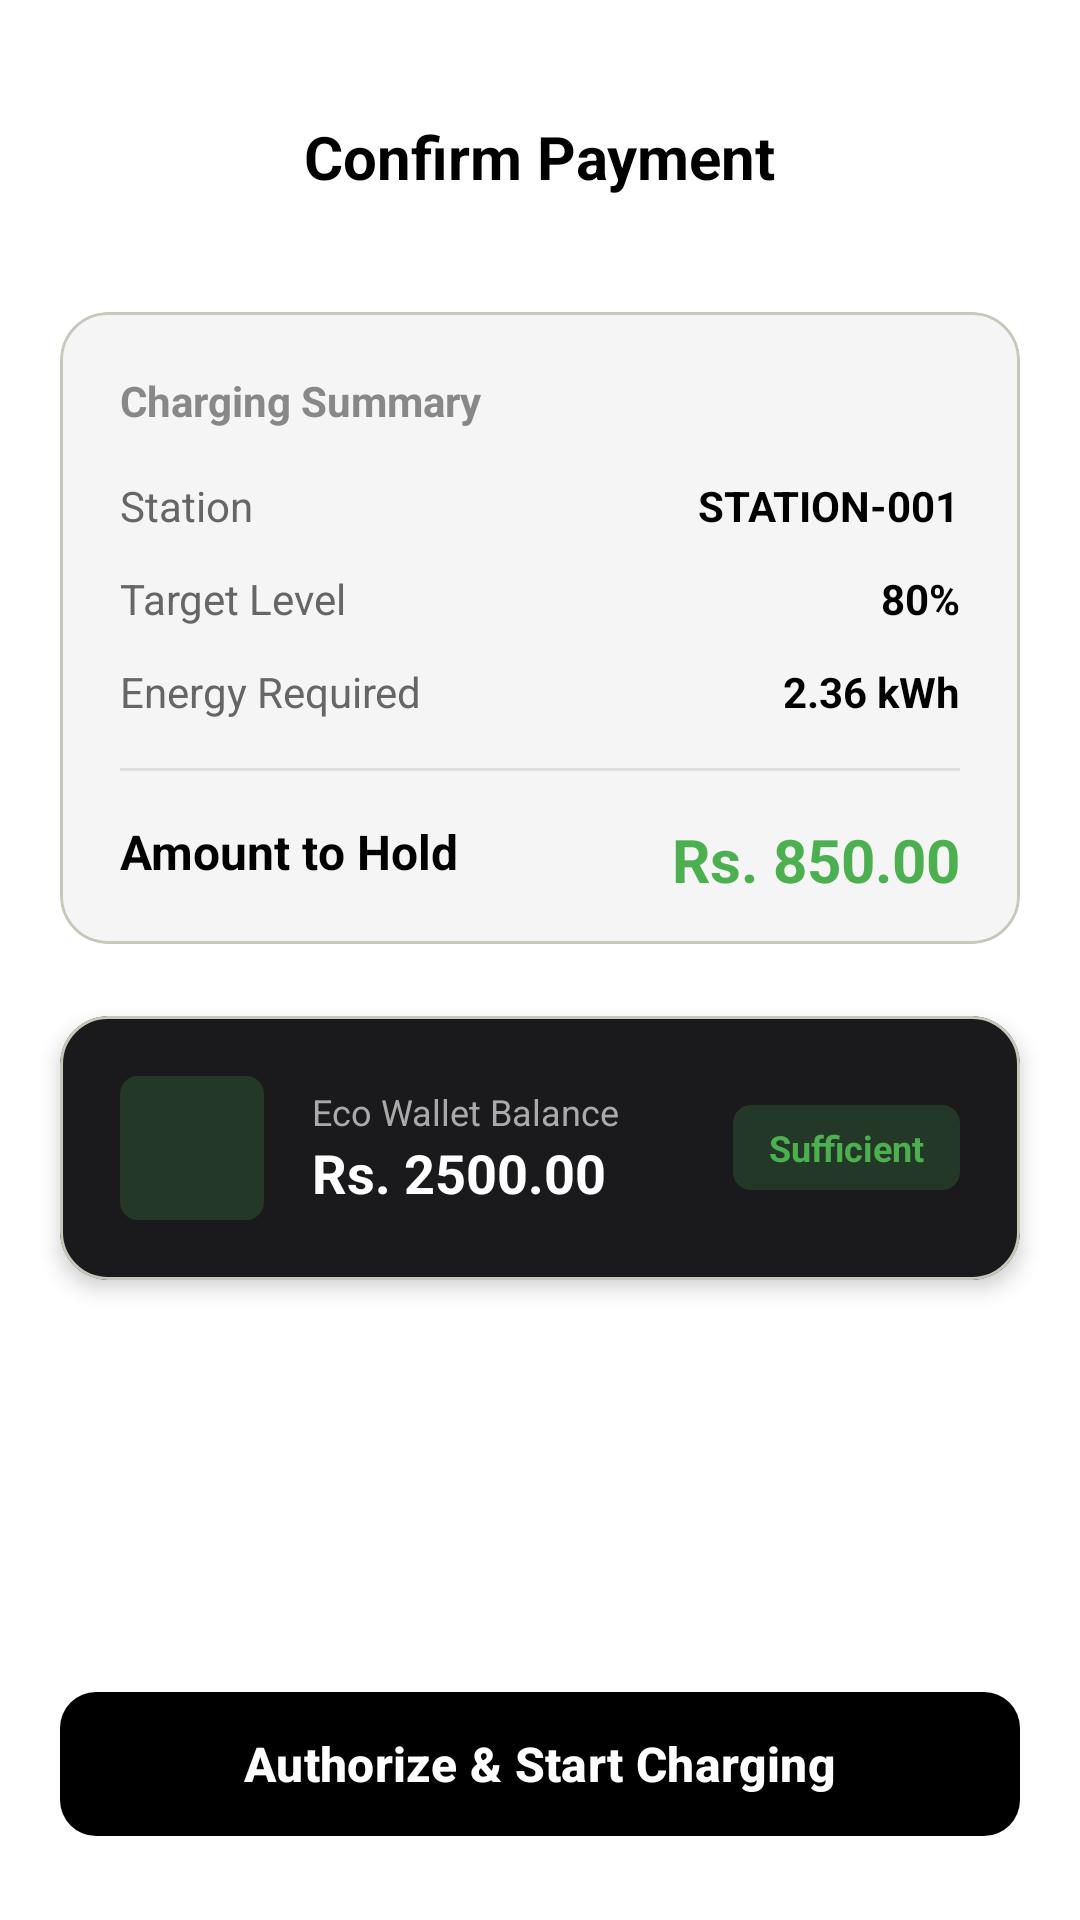

Produce the Android XML layout that renders to this screen, including the resource entries it uses.
<!-- AndroidManifest.xml: application theme Theme.EcoGrid -->
<!-- res/layout/activity_payment_confirmation.xml -->
<?xml version="1.0" encoding="utf-8"?>
<androidx.constraintlayout.widget.ConstraintLayout
    xmlns:android="http://schemas.android.com/apk/res/android"
    xmlns:app="http://schemas.android.com/apk/res-auto"
    xmlns:tools="http://schemas.android.com/tools"
    android:layout_width="match_parent"
    android:layout_height="match_parent"
    android:background="#FFFFFF"
    tools:context=".activity.PaymentConfirmationActivity">

    <ImageView
        android:id="@+id/btnBack"
        android:layout_width="40dp"
        android:layout_height="40dp"
        android:layout_marginStart="20dp"
        android:layout_marginTop="32dp"
        android:background="?attr/selectableItemBackgroundBorderless"
        android:padding="8dp"
        android:src="@drawable/arrow_back_ios_24dp_e3e3e3_fill0_wght400_grad0_opsz24___copy"
        app:layout_constraintStart_toStartOf="parent"
        app:layout_constraintTop_toTopOf="parent"
        app:tint="#000000" />

    <TextView
        android:layout_width="wrap_content"
        android:layout_height="wrap_content"
        android:text="Confirm Payment"
        android:textColor="#000000"
        android:textSize="20sp"
        android:textStyle="bold"
        app:layout_constraintBottom_toBottomOf="@+id/btnBack"
        app:layout_constraintEnd_toEndOf="parent"
        app:layout_constraintStart_toStartOf="parent"
        app:layout_constraintTop_toTopOf="@+id/btnBack" />

    <com.google.android.material.card.MaterialCardView
        android:id="@+id/cardSummary"
        android:layout_width="match_parent"
        android:layout_height="wrap_content"
        android:layout_marginHorizontal="20dp"
        android:layout_marginTop="32dp"
        app:cardBackgroundColor="#F5F5F5"
        app:cardCornerRadius="16dp"
        app:cardElevation="0dp"
        app:layout_constraintTop_toBottomOf="@+id/btnBack">

        <LinearLayout
            android:layout_width="match_parent"
            android:layout_height="wrap_content"
            android:orientation="vertical"
            android:padding="20dp">

            <TextView
                android:layout_width="wrap_content"
                android:layout_height="wrap_content"
                android:text="Charging Summary"
                android:textColor="#888888"
                android:textSize="14sp"
                android:textStyle="bold" />

            <LinearLayout
                android:layout_width="match_parent"
                android:layout_height="wrap_content"
                android:layout_marginTop="16dp"
                android:orientation="horizontal">
                <TextView
                    android:layout_width="0dp"
                    android:layout_height="wrap_content"
                    android:layout_weight="1"
                    android:text="Station"
                    android:textColor="#666666" />
                <TextView
                    android:id="@+id/tvConfirmStation"
                    android:layout_width="wrap_content"
                    android:layout_height="wrap_content"
                    android:text="STATION-001"
                    android:textColor="#000000"
                    android:textStyle="bold" />
            </LinearLayout>

            <LinearLayout
                android:layout_width="match_parent"
                android:layout_height="wrap_content"
                android:layout_marginTop="12dp"
                android:orientation="horizontal">
                <TextView
                    android:layout_width="0dp"
                    android:layout_height="wrap_content"
                    android:layout_weight="1"
                    android:text="Target Level"
                    android:textColor="#666666" />
                <TextView
                    android:id="@+id/tvConfirmTarget"
                    android:layout_width="wrap_content"
                    android:layout_height="wrap_content"
                    android:text="80%"
                    android:textColor="#000000"
                    android:textStyle="bold" />
            </LinearLayout>

            <LinearLayout
                android:layout_width="match_parent"
                android:layout_height="wrap_content"
                android:layout_marginTop="12dp"
                android:orientation="horizontal">
                <TextView
                    android:layout_width="0dp"
                    android:layout_height="wrap_content"
                    android:layout_weight="1"
                    android:text="Energy Required"
                    android:textColor="#666666" />
                <TextView
                    android:id="@+id/tvEnergy"
                    android:layout_width="wrap_content"
                    android:layout_height="wrap_content"
                    android:text="2.36 kWh"
                    android:textColor="#000000"
                    android:textStyle="bold" />
            </LinearLayout>

            <View
                android:layout_width="match_parent"
                android:layout_height="1dp"
                android:layout_marginVertical="16dp"
                android:background="#E0E0E0" />

            <LinearLayout
                android:layout_width="match_parent"
                android:layout_height="wrap_content"
                android:orientation="horizontal">
                <TextView
                    android:layout_width="0dp"
                    android:layout_height="wrap_content"
                    android:layout_weight="1"
                    android:text="Amount to Hold"
                    android:textColor="#000000"
                    android:textSize="16sp"
                    android:textStyle="bold" />
                <LinearLayout
                    android:layout_width="wrap_content"
                    android:layout_height="match_parent"
                    android:orientation="horizontal">

                    <TextView
                        android:layout_width="wrap_content"
                        android:layout_height="wrap_content"
                        android:text="Rs. "
                        android:textColor="#4CAF50"
                        android:textSize="20sp"
                        android:textStyle="bold" />

                    <TextView
                        android:id="@+id/tvConfirmCost"
                        android:layout_width="wrap_content"
                        android:layout_height="wrap_content"
                        android:text="850.00"
                        android:textColor="#4CAF50"
                        android:textSize="20sp"
                        android:textStyle="bold" />
                </LinearLayout>

            </LinearLayout>
        </LinearLayout>
    </com.google.android.material.card.MaterialCardView>

    <com.google.android.material.card.MaterialCardView
        android:layout_width="match_parent"
        android:layout_height="wrap_content"
        android:layout_marginHorizontal="20dp"
        android:layout_marginTop="24dp"
        app:cardBackgroundColor="#1A1A1D"
        app:cardCornerRadius="16dp"
        app:cardElevation="4dp"
        app:layout_constraintTop_toBottomOf="@+id/cardSummary">

        <LinearLayout
            android:layout_width="match_parent"
            android:layout_height="wrap_content"
            android:gravity="center_vertical"
            android:orientation="horizontal"
            android:padding="20dp">

            <ImageView
                android:id="@+id/walletIcon"
                android:layout_width="48dp"
                android:layout_height="48dp"
                android:background="@drawable/menu_list"
                android:backgroundTint="#334CAF50"
                android:padding="10dp"
                android:src="@drawable/wallet_24dp_e3e3e3_fill0_wght400_grad0_opsz24___copy"
                app:tint="#4CAF50" />

            <LinearLayout
                android:layout_width="0dp"
                android:layout_height="wrap_content"
                android:layout_marginStart="16dp"
                android:layout_weight="1"
                android:orientation="vertical">

                <TextView
                    android:layout_width="wrap_content"
                    android:layout_height="wrap_content"
                    android:text="Eco Wallet Balance"
                    android:textColor="#AAAAAA"
                    android:textSize="12sp" />
                <LinearLayout
                    android:layout_width="match_parent"
                    android:layout_height="match_parent"
                    android:orientation="horizontal">

                    <TextView
                        android:id="@+id/currencyType"
                        android:layout_width="wrap_content"
                        android:layout_height="wrap_content"
                        android:text="Rs. "
                        android:textColor="#FFFFFF"
                        android:textSize="18sp"
                        android:textStyle="bold" />

                    <TextView
                        android:id="@+id/tvWalletBalance"
                        android:layout_width="wrap_content"
                        android:layout_height="wrap_content"
                        android:text="2500.00"
                        android:textColor="#FFFFFF"
                        android:textSize="18sp"
                        android:textStyle="bold" />
                </LinearLayout>
            </LinearLayout>

            <TextView
                android:id="@+id/tvWalletStatus"
                android:layout_width="wrap_content"
                android:layout_height="wrap_content"
                android:background="@drawable/menu_list"
                android:backgroundTint="#334CAF50"
                android:paddingHorizontal="12dp"
                android:paddingVertical="6dp"
                android:text="Sufficient"
                android:textColor="#4CAF50"
                android:textSize="12sp"
                android:textStyle="bold" />

        </LinearLayout>
    </com.google.android.material.card.MaterialCardView>

    <com.google.android.material.button.MaterialButton
        android:id="@+id/btnAuthorize"
        android:layout_width="match_parent"
        android:layout_height="56dp"
        android:layout_marginHorizontal="20dp"
        android:layout_marginBottom="24dp"
        android:text="Authorize &amp; Start Charging"
        android:textAllCaps="false"
        android:textSize="16sp"
        android:textStyle="bold"
        app:backgroundTint="#000000"
        app:cornerRadius="12dp"
        app:layout_constraintBottom_toBottomOf="parent" />

</androidx.constraintlayout.widget.ConstraintLayout>
<!-- resources referenced by this layout -->
<resources>
  <!-- drawable menu_list (drawable) -->
  <?xml version="1.0" encoding="utf-8"?>
  <shape xmlns:android="http://schemas.android.com/apk/res/android">
  
      <solid android:color="#E9E9E9"/>
  
      <corners
          android:radius="6dp"/>
  
  </shape>
  <color name="md_theme_primary">#8C4A60</color>
  <color name="md_theme_onPrimary">#FFFFFF</color>
  <color name="md_theme_primaryContainer">#FFD9E2</color>
  <color name="md_theme_onPrimaryContainer">#703348</color>
  <color name="md_theme_secondary">#006874</color>
  <color name="md_theme_onSecondary">#FFFFFF</color>
  <color name="md_theme_secondaryContainer">#9EEFFD</color>
  <color name="md_theme_onSecondaryContainer">#004F58</color>
  <color name="md_theme_tertiary">#425E91</color>
  <color name="md_theme_onTertiary">#FFFFFF</color>
  <color name="md_theme_tertiaryContainer">#D7E3FF</color>
  <color name="md_theme_onTertiaryContainer">#284677</color>
  <color name="md_theme_error">#904A47</color>
  <color name="md_theme_onError">#FFFFFF</color>
  <color name="md_theme_errorContainer">#FFDAD7</color>
  <color name="md_theme_onErrorContainer">#733331</color>
  <color name="md_theme_background">#FFF8F8</color>
  <color name="md_theme_onBackground">#22191C</color>
  <color name="md_theme_surface">#F5FAFC</color>
  <color name="md_theme_onSurface">#171C1E</color>
  <color name="md_theme_surfaceVariant">#E1E4D5</color>
  <color name="md_theme_onSurfaceVariant">#44483D</color>
  <color name="md_theme_outline">#75796C</color>
  <color name="md_theme_outlineVariant">#C5C8BA</color>
  <color name="md_theme_inverseSurface">#2B3133</color>
  <color name="md_theme_inverseOnSurface">#ECF2F4</color>
  <color name="md_theme_inversePrimary">#FFB1C8</color>
  <color name="md_theme_primaryFixed">#FFD9E2</color>
  <color name="md_theme_onPrimaryFixed">#3A071D</color>
  <color name="md_theme_primaryFixedDim">#FFB1C8</color>
  <color name="md_theme_onPrimaryFixedVariant">#703348</color>
  <color name="md_theme_secondaryFixed">#9EEFFD</color>
  <color name="md_theme_onSecondaryFixed">#001F24</color>
  <color name="md_theme_secondaryFixedDim">#82D3E0</color>
  <color name="md_theme_onSecondaryFixedVariant">#004F58</color>
  <color name="md_theme_tertiaryFixed">#D7E3FF</color>
  <color name="md_theme_onTertiaryFixed">#001B3F</color>
  <color name="md_theme_tertiaryFixedDim">#ABC7FF</color>
  <color name="md_theme_onTertiaryFixedVariant">#284677</color>
  <color name="md_theme_surfaceDim">#D5DBDD</color>
  <color name="md_theme_surfaceBright">#F5FAFC</color>
  <color name="md_theme_surfaceContainerLowest">#FFFFFF</color>
  <color name="md_theme_surfaceContainerLow">#EFF4F6</color>
  <color name="md_theme_surfaceContainer">#E9EFF1</color>
  <color name="md_theme_surfaceContainerHigh">#E4E9EB</color>
  <color name="md_theme_surfaceContainerHighest">#DEE3E5</color>
</resources>
